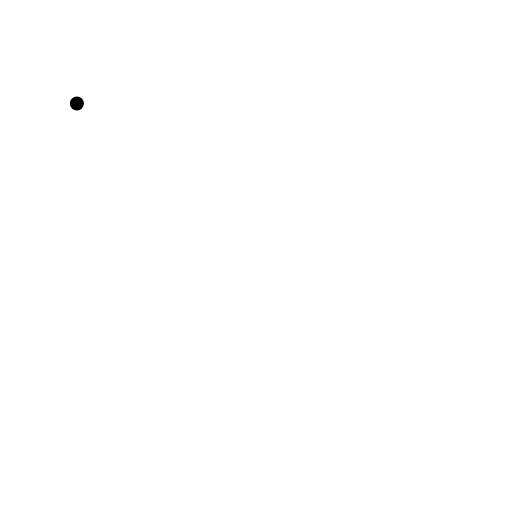
t = 0.00 s
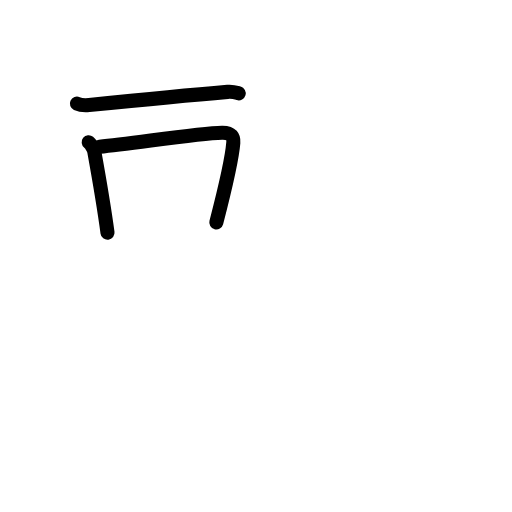
t = 2.75 s
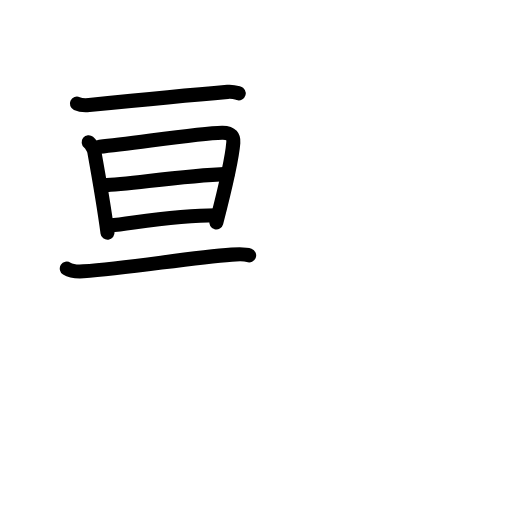
t = 5.58 s
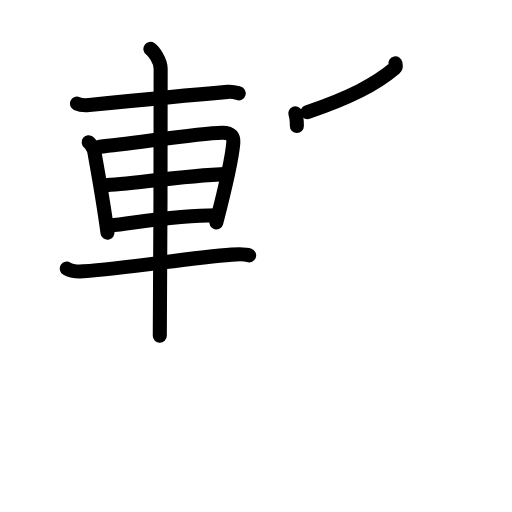
t = 8.38 s
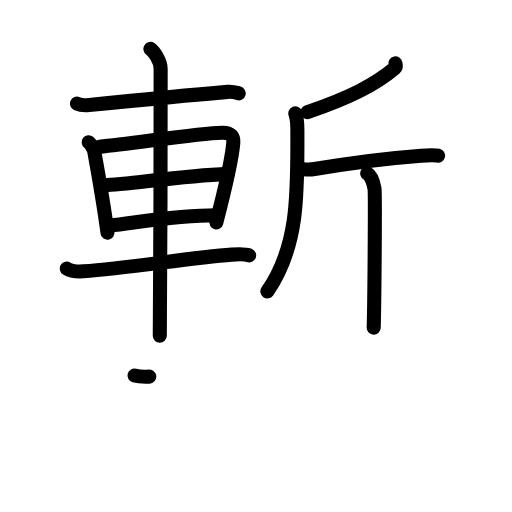
t = 11.25 s
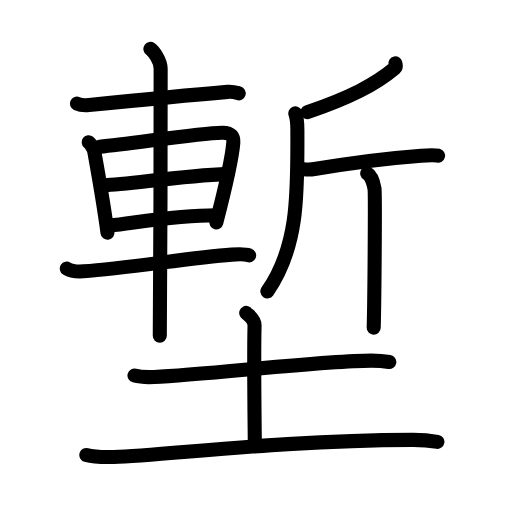
t = 14.00 s

The animated SVG that drew these frames (rendered in a browser with its animation timeline set to each time). Animation: 45 SMIL elements (animate=45); one cycle of 14.00 s.

<?xml version="1.0" encoding="UTF-8"?>
<!--
AniKanjiVG is licensed by CC-BY-SA Paul C. Sommerhoff (https://bitbucket.org/sommerhoff/anikanjivg).
AniKanjiVG uses KanjiVG which is licensed by CC-BY-SA Ulrich Apel (http://kanjivg.tagaini.net).
See also http://creativecommons.org/licenses/by-sa/3.0/
-->
<svg xmlns:kvg='http://kanjivg.tagaini.net' xmlns='http://www.w3.org/2000/svg' width='109' height='109' viewBox='0 0 109 109' style='fill:none;stroke:#000000;stroke-width:3;stroke-linecap:round;stroke-linejoin:round;' id="kvg:kanji_05879"><g id="kvg:05879" kvg:element="塹"><g id="kvg:05879-g1" kvg:element="斬" kvg:position="top"><g id="kvg:05879-g2" kvg:element="車" kvg:position="left"><path id="kvg:05879-s1" kvg:type="㇐" d="M16.37,22.05c0.68,0.31,1.92,0.38,2.6,0.31c9.45-0.95,19.86-1.98,29.48-2.8c1.13-0.1,1.81,0.15,2.37,0.31"><animate attributeName="d" begin="0.0s" dur="0.3333333333333333s" from="M16.37,22.05C16.37,22.05,16.37,22.05,16.37,22.05" to="M16.37,22.05c0.68,0.31,1.92,0.38,2.6,0.31" />
<animate attributeName="d" begin="0.3333333333333333s" dur="0.3333333333333333s" from="M16.37,22.05c0.68,0.31,1.92,0.38,2.6,0.31c0,0,0,0,0,0,0" to="M16.37,22.05c0.68,0.31,1.92,0.38,2.6,0.31c9.45-0.95,19.86-1.98,29.48-2.8" />
<animate attributeName="d" begin="0.6666666666666666s" dur="0.3333333333333333s" from="M16.37,22.05c0.68,0.31,1.92,0.38,2.6,0.31c9.45-0.95,19.86-1.98,29.48-2.8c0,0,0,0,0,0,0" to="M16.37,22.05c0.68,0.31,1.92,0.38,2.6,0.31c9.45-0.95,19.86-1.98,29.48-2.8c1.13-0.1,1.81,0.15,2.37,0.31" />
</path>
<path id="kvg:05879-s2" kvg:type="㇑" d="M18.88,30.28c0.48,0.38,1.1,1.46,1.19,1.96c0.65,3.6,1.9,10.48,2.82,17.3"><animate attributeName="d" begin="1.0s" dur="0.5s" from="M18.88,30.28C18.88,30.28,18.88,30.28,18.88,30.28" to="M18.88,30.28c0.48,0.38,1.1,1.46,1.19,1.96" />
<animate attributeName="d" begin="1.5s" dur="0.5s" from="M18.88,30.28c0.48,0.38,1.1,1.46,1.19,1.96c0,0,0,0,0,0,0" to="M18.88,30.28c0.48,0.38,1.1,1.46,1.19,1.96c0.65,3.6,1.9,10.48,2.82,17.3" />
<animate attributeName="d" begin="0s" dur="1.0s" from="M-100,-100" to="M-100,-100" />
</path>
<path id="kvg:05879-s3" kvg:type="㇕a" d="M21.2,31.24c7.34-0.72,21.05-2.88,26.06-2.99c2.07-0.05,2.5,0.99,2.41,2.11c-0.3,3.88-1.97,10.63-3.62,16.99"><animate attributeName="d" begin="2.0s" dur="0.3333333333333333s" from="M21.2,31.24C21.2,31.24,21.2,31.24,21.2,31.24" to="M21.2,31.24c7.34-0.72,21.05-2.88,26.06-2.99" />
<animate attributeName="d" begin="2.3333333333333335s" dur="0.3333333333333333s" from="M21.2,31.24c7.34-0.72,21.05-2.88,26.06-2.99c0,0,0,0,0,0,0" to="M21.2,31.24c7.34-0.72,21.05-2.88,26.06-2.99c2.07-0.05,2.5,0.99,2.41,2.11" />
<animate attributeName="d" begin="2.6666666666666665s" dur="0.3333333333333333s" from="M21.2,31.24c7.34-0.72,21.05-2.88,26.06-2.99c2.07-0.05,2.5,0.99,2.41,2.11c0,0,0,0,0,0,0" to="M21.2,31.24c7.34-0.72,21.05-2.88,26.06-2.99c2.07-0.05,2.5,0.99,2.41,2.11c-0.3,3.88-1.97,10.63-3.62,16.99" />
<animate attributeName="d" begin="0s" dur="2.0s" from="M-100,-100" to="M-100,-100" />
</path>
<path id="kvg:05879-s4" kvg:type="㇐a" d="M22.02,39.43c5.54-0.19,15.83-1.93,26.46-2.41"><animate attributeName="d" begin="3.0s" dur="1.0s" from="M22.02,39.43C22.02,39.43,22.02,39.43,22.02,39.43" to="M22.02,39.43c5.54-0.19,15.83-1.93,26.46-2.41" />
<animate attributeName="d" begin="0s" dur="3.0s" from="M-100,-100" to="M-100,-100" />
</path>
<path id="kvg:05879-s5" kvg:type="㇐a" d="M23.39,48.01c6.44-0.75,14.28-2.2,22.66-2.2"><animate attributeName="d" begin="4.0s" dur="1.0s" from="M23.39,48.01C23.39,48.01,23.39,48.01,23.39,48.01" to="M23.39,48.01c6.44-0.75,14.28-2.2,22.66-2.2" />
<animate attributeName="d" begin="0s" dur="4.0s" from="M-100,-100" to="M-100,-100" />
</path>
<path id="kvg:05879-s6" kvg:type="㇐" d="M14.22,57.18c0.92,0.58,2.59,0.64,3.54,0.58c9.49-0.69,22.73-2.88,31.57-3.55c1.53-0.12,2.94-0.12,3.71,0.16"><animate attributeName="d" begin="5.0s" dur="0.3333333333333333s" from="M14.22,57.18C14.22,57.18,14.22,57.18,14.22,57.18" to="M14.22,57.18c0.92,0.58,2.59,0.64,3.54,0.58" />
<animate attributeName="d" begin="5.333333333333333s" dur="0.3333333333333333s" from="M14.22,57.18c0.92,0.58,2.59,0.64,3.54,0.58c0,0,0,0,0,0,0" to="M14.22,57.18c0.92,0.58,2.59,0.64,3.54,0.58c9.49-0.69,22.73-2.88,31.57-3.55" />
<animate attributeName="d" begin="5.666666666666667s" dur="0.3333333333333333s" from="M14.22,57.18c0.92,0.58,2.59,0.64,3.54,0.58c9.49-0.69,22.73-2.88,31.57-3.55c0,0,0,0,0,0,0" to="M14.22,57.18c0.92,0.58,2.59,0.64,3.54,0.58c9.49-0.69,22.73-2.88,31.57-3.55c1.53-0.12,2.94-0.12,3.71,0.16" />
<animate attributeName="d" begin="0s" dur="5.0s" from="M-100,-100" to="M-100,-100" />
</path>
<path id="kvg:05879-s7" kvg:type="㇑" d="M32.02,10.4c0.66,0.45,2.18,2.48,2.18,4.24c0,6.59-0.04,51.25-0.18,56.83"><animate attributeName="d" begin="6.0s" dur="0.5s" from="M32.02,10.4C32.02,10.4,32.02,10.4,32.02,10.4" to="M32.02,10.4c0.66,0.45,2.18,2.48,2.18,4.24" />
<animate attributeName="d" begin="6.5s" dur="0.5s" from="M32.02,10.4c0.66,0.45,2.18,2.48,2.18,4.24c0,0,0,0,0,0,0" to="M32.02,10.4c0.66,0.45,2.18,2.48,2.18,4.24c0,6.59-0.04,51.25-0.18,56.83" />
<animate attributeName="d" begin="0s" dur="6.0s" from="M-100,-100" to="M-100,-100" />
</path>
</g>
<g id="kvg:05879-g3" kvg:element="斤" kvg:position="right"><path id="kvg:05879-s8" kvg:type="㇒" d="M84.18,13.5c0.05,0.24,0.21,0.72-0.1,0.98c-4.24,3.59-9.67,6.31-18.62,9.4"><animate attributeName="d" begin="7.0s" dur="0.5s" from="M84.18,13.5C84.18,13.5,84.18,13.5,84.18,13.5" to="M84.18,13.5c0.05,0.24,0.21,0.72-0.1,0.98" />
<animate attributeName="d" begin="7.5s" dur="0.5s" from="M84.18,13.5c0.05,0.24,0.21,0.72-0.1,0.98c0,0,0,0,0,0,0" to="M84.18,13.5c0.05,0.24,0.21,0.72-0.1,0.98c-4.24,3.59-9.67,6.31-18.62,9.4" />
<animate attributeName="d" begin="0s" dur="7.0s" from="M-100,-100" to="M-100,-100" />
</path>
<path id="kvg:05879-s9" kvg:type="㇒" d="M62.87,24.14c0.45,1.18,0.44,2.3,0.44,3.59c0,12.69,0.44,24.52-6.39,34.3"><animate attributeName="d" begin="8.0s" dur="0.5s" from="M62.87,24.14C62.87,24.14,62.87,24.14,62.87,24.14" to="M62.87,24.14c0.45,1.18,0.44,2.3,0.44,3.59" />
<animate attributeName="d" begin="8.5s" dur="0.5s" from="M62.87,24.14c0.45,1.18,0.44,2.3,0.44,3.59c0,0,0,0,0,0,0" to="M62.87,24.14c0.45,1.18,0.44,2.3,0.44,3.59c0,12.69,0.44,24.52-6.39,34.3" />
<animate attributeName="d" begin="0s" dur="8.0s" from="M-100,-100" to="M-100,-100" />
</path>
<path id="kvg:05879-s10" kvg:type="㇐" d="M63.92,35.9c0.4,0.16,1.97,0.27,3.03,0.09c5.85-1,16.06-2.35,22.72-2.85c1.07-0.08,2.92-0.16,3.59,0"><animate attributeName="d" begin="9.0s" dur="0.3333333333333333s" from="M63.92,35.9C63.92,35.9,63.92,35.9,63.92,35.9" to="M63.92,35.9c0.4,0.16,1.97,0.27,3.03,0.09" />
<animate attributeName="d" begin="9.333333333333334s" dur="0.3333333333333333s" from="M63.92,35.9c0.4,0.16,1.97,0.27,3.03,0.09c0,0,0,0,0,0,0" to="M63.92,35.9c0.4,0.16,1.97,0.27,3.03,0.09c5.85-1,16.06-2.35,22.72-2.85" />
<animate attributeName="d" begin="9.666666666666666s" dur="0.3333333333333333s" from="M63.92,35.9c0.4,0.16,1.97,0.27,3.03,0.09c5.85-1,16.06-2.35,22.72-2.85c0,0,0,0,0,0,0" to="M63.92,35.9c0.4,0.16,1.97,0.27,3.03,0.09c5.85-1,16.06-2.35,22.72-2.85c1.07-0.08,2.92-0.16,3.59,0" />
<animate attributeName="d" begin="0s" dur="9.0s" from="M-100,-100" to="M-100,-100" />
</path>
<path id="kvg:05879-s11" kvg:type="㇑" d="M78.18,36.9c0.86,0.5,1.38,2.25,1.55,3.26c0.17,1,0,23.33-0.17,29.6"><animate attributeName="d" begin="10.0s" dur="0.5s" from="M78.18,36.9C78.18,36.9,78.18,36.9,78.18,36.9" to="M78.18,36.9c0.86,0.5,1.38,2.25,1.55,3.26" />
<animate attributeName="d" begin="10.5s" dur="0.5s" from="M78.18,36.9c0.86,0.5,1.38,2.25,1.55,3.26c0,0,0,0,0,0,0" to="M78.18,36.9c0.86,0.5,1.38,2.25,1.55,3.26c0.17,1,0,23.33-0.17,29.6" />
<animate attributeName="d" begin="0s" dur="10.0s" from="M-100,-100" to="M-100,-100" />
</path>
</g>
</g>
<g id="kvg:05879-g4" kvg:element="土" kvg:position="bottom" kvg:radical="general"><path id="kvg:05879-s12" kvg:type="㇐" d="M28.63,79.95c1.1,0.3,3.11,0.35,4.21,0.3c11.31-0.5,35.92-3.48,46.2-3.48c1.83,0,2.93,0.14,3.84,0.3"><animate attributeName="d" begin="11.0s" dur="0.3333333333333333s" from="M28.63,79.95C28.63,79.95,28.63,79.95,28.63,79.95" to="M28.63,79.95c1.1,0.3,3.11,0.35,4.21,0.3" />
<animate attributeName="d" begin="11.333333333333334s" dur="0.3333333333333333s" from="M28.63,79.95c1.1,0.3,3.11,0.35,4.21,0.3c0,0,0,0,0,0,0" to="M28.63,79.95c1.1,0.3,3.11,0.35,4.21,0.3c11.31-0.5,35.92-3.48,46.2-3.48" />
<animate attributeName="d" begin="11.666666666666666s" dur="0.3333333333333333s" from="M28.63,79.95c1.1,0.3,3.11,0.35,4.21,0.3c11.31-0.5,35.92-3.48,46.2-3.48c0,0,0,0,0,0,0" to="M28.63,79.95c1.1,0.3,3.11,0.35,4.21,0.3c11.31-0.5,35.92-3.48,46.2-3.48c1.83,0,2.93,0.14,3.84,0.3" />
<animate attributeName="d" begin="0s" dur="11.0s" from="M-100,-100" to="M-100,-100" />
</path>
<path id="kvg:05879-s13" kvg:type="㇑a" d="M52.42,66.62c0.12,0.23,1.8,1.21,1.77,2.69C54,77.75,54.25,92.59,54.25,95"><animate attributeName="d" begin="12.0s" dur="0.5s" from="M52.42,66.62C52.42,66.62,52.42,66.62,52.42,66.62" to="M52.42,66.62c0.12,0.23,1.8,1.21,1.77,2.69" />
<animate attributeName="d" begin="12.5s" dur="0.5s" from="M52.42,66.62c0.12,0.23,1.8,1.21,1.77,2.69c0,0,0,0,0,0,0" to="M52.42,66.62c0.12,0.23,1.8,1.21,1.77,2.69C54,77.75,54.25,92.59,54.25,95" />
<animate attributeName="d" begin="0s" dur="12.0s" from="M-100,-100" to="M-100,-100" />
</path>
<path id="kvg:05879-s14" kvg:type="㇐" d="M18.38,96.86c1.52,0.43,4.31,0.47,5.82,0.43c11.05-0.29,34.53-3.53,63.61-3.65c2.53-0.01,4.05,0.2,5.31,0.42"><animate attributeName="d" begin="13.0s" dur="0.3333333333333333s" from="M18.38,96.86C18.38,96.86,18.38,96.86,18.38,96.86" to="M18.38,96.86c1.52,0.43,4.31,0.47,5.82,0.43" />
<animate attributeName="d" begin="13.333333333333334s" dur="0.3333333333333333s" from="M18.38,96.86c1.52,0.43,4.31,0.47,5.82,0.43c0,0,0,0,0,0,0" to="M18.38,96.86c1.52,0.43,4.31,0.47,5.82,0.43c11.05-0.29,34.53-3.53,63.61-3.65" />
<animate attributeName="d" begin="13.666666666666666s" dur="0.3333333333333333s" from="M18.38,96.86c1.52,0.43,4.31,0.47,5.82,0.43c11.05-0.29,34.53-3.53,63.61-3.65c0,0,0,0,0,0,0" to="M18.38,96.86c1.52,0.43,4.31,0.47,5.82,0.43c11.05-0.29,34.53-3.53,63.61-3.65c2.53-0.01,4.05,0.2,5.31,0.42" />
<animate attributeName="d" begin="0s" dur="13.0s" from="M-100,-100" to="M-100,-100" />
</path>
</g>
</g>
</svg>
